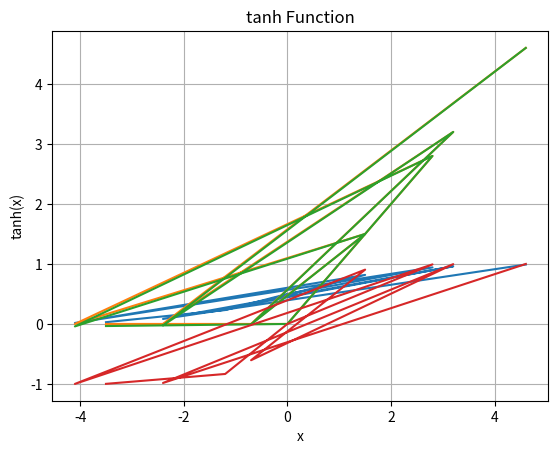

Python code for this plot:
import numpy as np
import matplotlib.pyplot as plt

def sigmoid(x):
    return 1 / (1 + np.exp(-x))

def relu(x):
    return np.maximum(0, x)

def leaky_relu(x, alpha=0.01):
    return np.where(x > 0, x, alpha * x)

def tanh(x):
    return np.tanh(x)

# Generate x values from -10 to 10
x = np.array([-3.5, -1.2, 0, 2.8, -4.1, 1.5, -0.7, 3.2, -2.4, 4.6])

# Calculate corresponding y values using the sigmoid function
y1 = sigmoid(x)
y2 = relu(x)
y3 = leaky_relu(x)
y4 = tanh(x)

# Plot the sigmoid function
plt.plot(x, y1)
plt.title('Sigmoid Function')
plt.xlabel('x')
plt.ylabel('sigmoid(x)')
plt.grid(True)
plt.show

# Plot the relu function
plt.plot(x, y2)
plt.title('Relu Function')
plt.xlabel('x')
plt.ylabel('relu(x)')
plt.grid(True)
plt.show

# Plot the leaky_relu function
plt.plot(x, y3)
plt.title('leaky_relu Function')
plt.xlabel('x')
plt.ylabel('leaky_relu(x)')
plt.grid(True)
plt.show

# Plot the tanh function
plt.plot(x, y4)
plt.title('tanh Function')
plt.xlabel('x')
plt.ylabel('tanh(x)')
plt.grid(True)
plt.show


